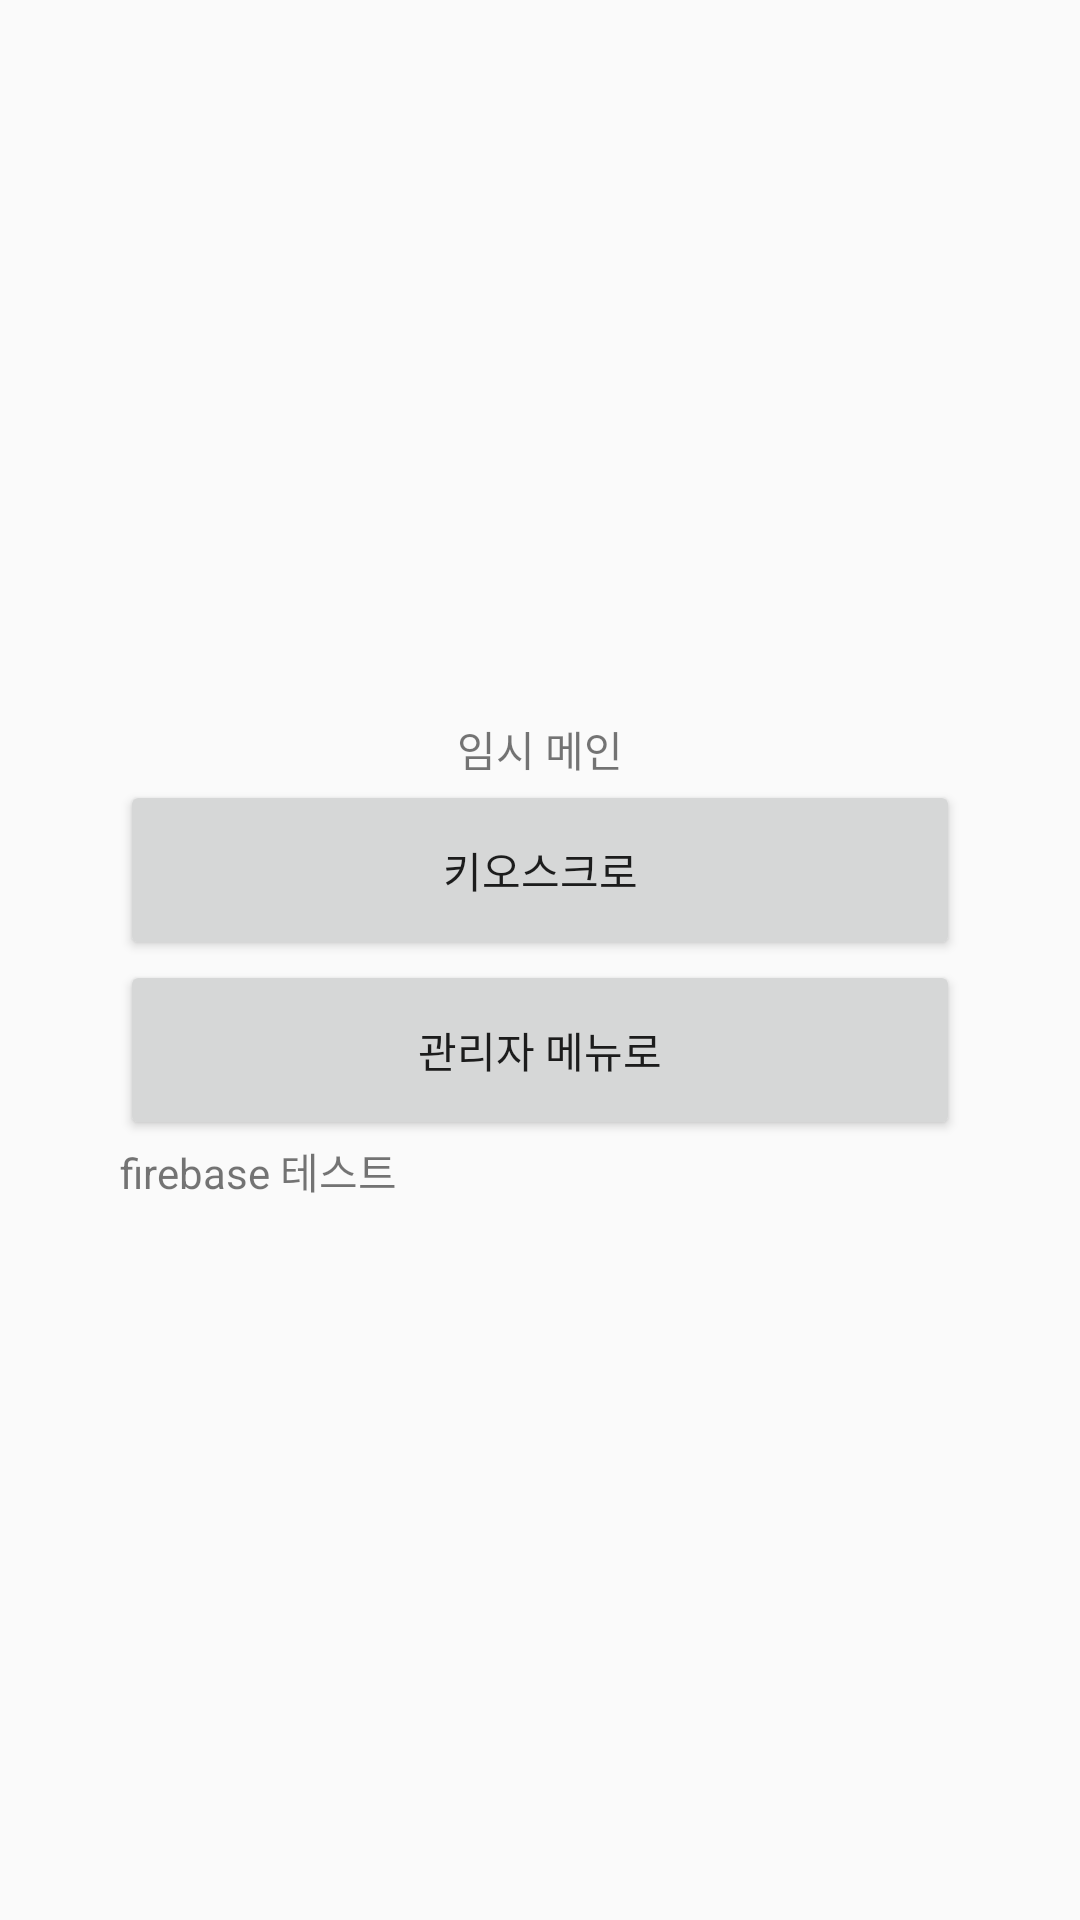

Android layout source for this screen:
<!-- AndroidManifest.xml: application theme Theme.Kiosk -->
<!-- res/layout/activity_main.xml -->
<?xml version="1.0" encoding="utf-8"?>
<LinearLayout xmlns:android="http://schemas.android.com/apk/res/android"
    android:layout_width="match_parent"
    android:layout_height="match_parent"
    android:orientation="vertical"
    android:gravity="center">

    <LinearLayout
        android:layout_width="match_parent"
        android:layout_height="wrap_content"
        android:orientation="vertical"
        android:layout_marginLeft="40dp"
        android:layout_marginRight="40dp"
        android:gravity="center">

        <TextView
            android:layout_width="wrap_content"
            android:layout_height="wrap_content"
            android:text="임시 메인"/>

        <Button
            android:id="@+id/main"
            android:layout_width="match_parent"
            android:layout_height="wrap_content"
            android:text="키오스크로"
            android:height="60dp"/>

        <Button
            android:id="@+id/admin"
            android:layout_width="match_parent"
            android:layout_height="wrap_content"
            android:text="관리자 메뉴로"
            android:height="60dp"/>

        <TextView
            android:id="@+id/test"
            android:layout_width="match_parent"
            android:layout_height="wrap_content"
            android:text="firebase 테스트" />

    </LinearLayout>
</LinearLayout>
<!-- resources referenced by this layout -->
<resources>
  <style name="Theme.Kiosk" parent="Theme.AppCompat.Light">
          <item name="windowActionBar">false</item>
          <item name="windowNoTitle">true</item>
          
          <item name="colorPrimary">@color/purple_500</item>
          <item name="colorPrimaryVariant">@color/purple_700</item>
          <item name="colorOnPrimary">@color/white</item>
          
          <item name="colorSecondary">@color/teal_200</item>
          <item name="colorSecondaryVariant">@color/teal_700</item>
          <item name="colorOnSecondary">@color/black</item>
          
          <item name="android:statusBarColor">?attr/colorPrimaryVariant</item>
          
      </style>
  <color name="purple_500">#9C27B0</color>
  <color name="purple_700">#7B1FA2</color>
  <color name="white">#FFFFFF</color>
  <color name="teal_200">#80CBC4</color>
  <color name="teal_700">#00796B</color>
  <color name="black">#000000</color>
</resources>
